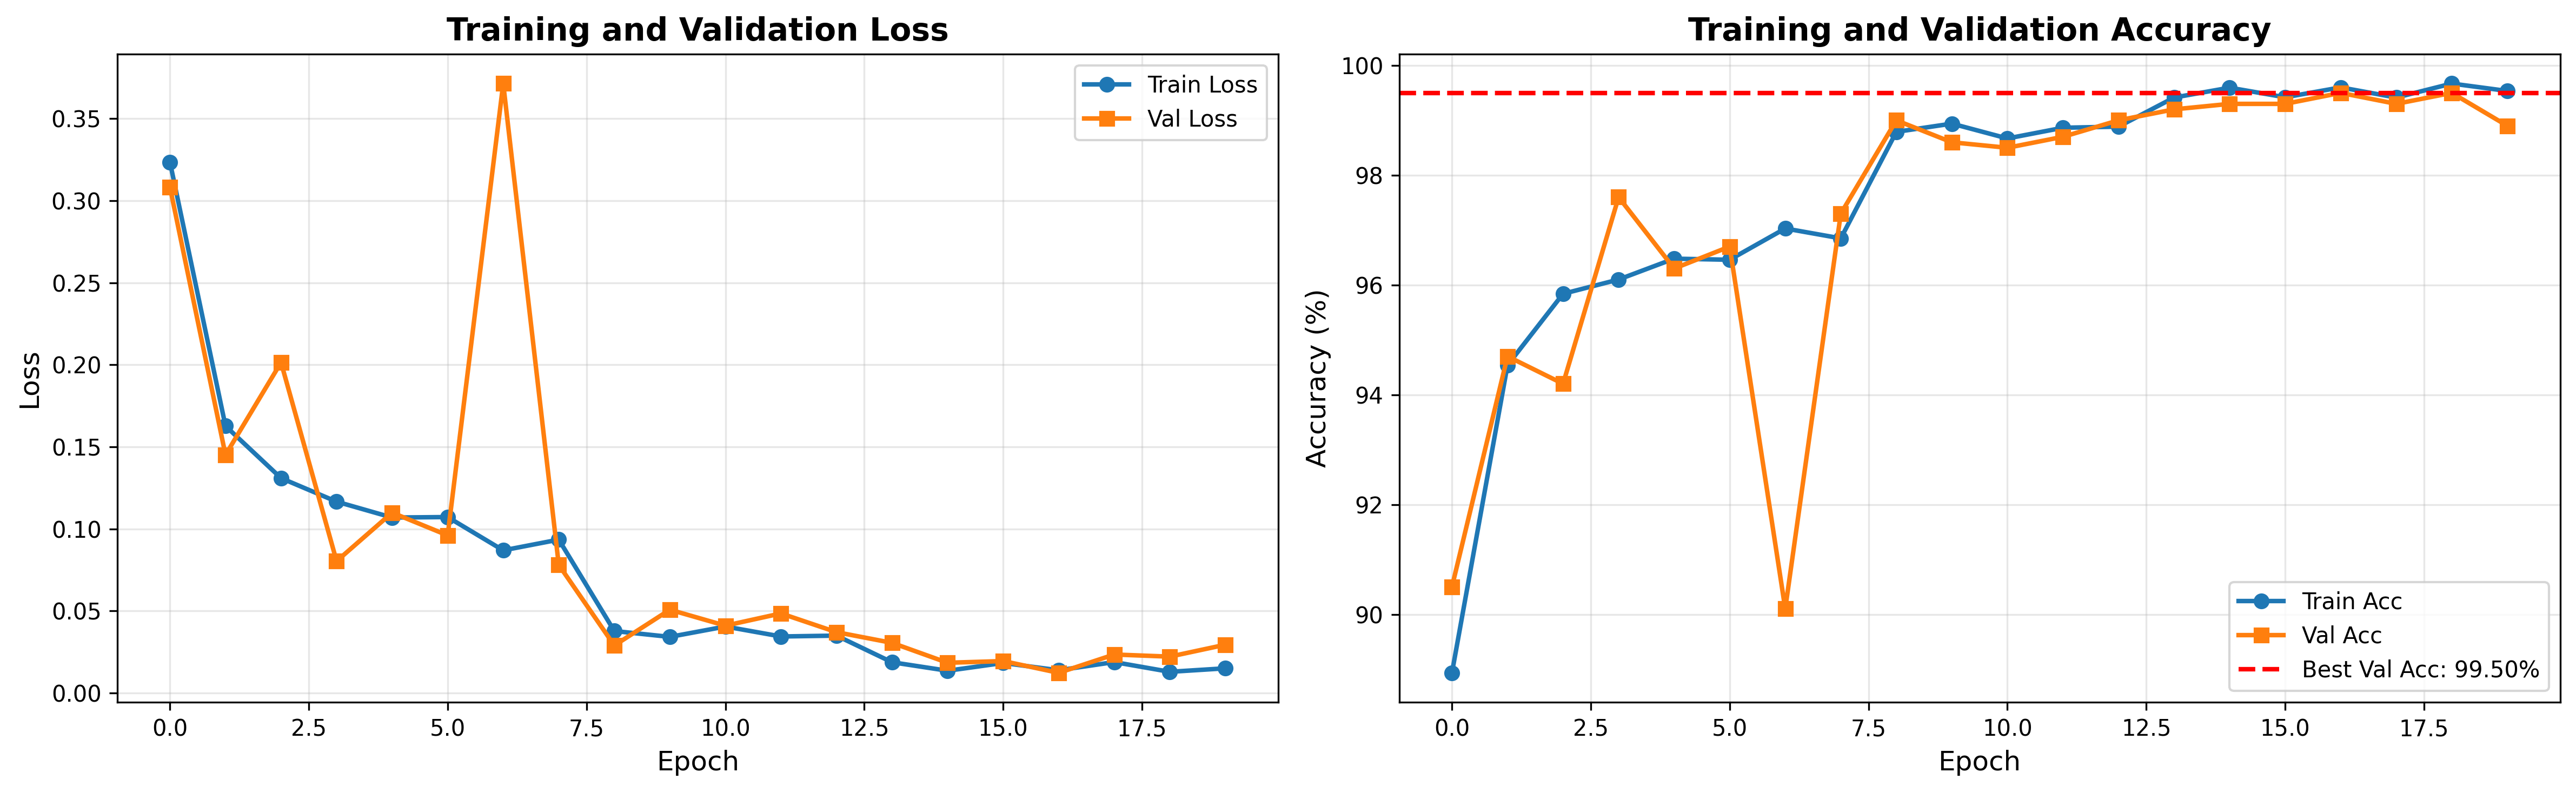

The file beside this chart, header and first rows:
train_loss, train_acc, val_loss, val_acc
0.3236, 88.93, 0.3083, 90.5
0.1627, 94.54, 0.1451, 94.7
0.131, 95.84, 0.2015, 94.2
0.1166, 96.1, 0.08039, 97.6
0.1069, 96.48, 0.1099, 96.3
0.1072, 96.46, 0.09606, 96.7
0.08695, 97.03, 0.3714, 90.1
0.09349, 96.85, 0.07808, 97.3
0.03778, 98.79, 0.02899, 99.0
0.03422, 98.94, 0.05078, 98.6
0.04053, 98.67, 0.04106, 98.5
0.03447, 98.86, 0.04851, 98.7
0.03499, 98.88, 0.0371, 99.0
0.01876, 99.41, 0.03058, 99.2
0.01359, 99.59, 0.01844, 99.3
0.01832, 99.42, 0.01948, 99.3
0.01388, 99.6, 0.01232, 99.5
0.01886, 99.41, 0.02348, 99.3
0.01294, 99.67, 0.02219, 99.5
0.01506, 99.53, 0.02943, 98.9
